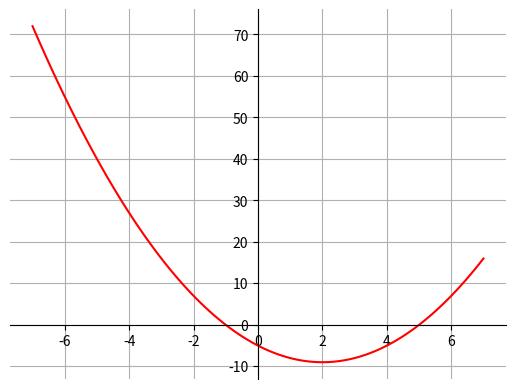

The matplotlib source for this figure:
import matplotlib.pyplot as plt
import numpy as np

p = [1, -4, -5]
# since the equation is K^2 - 4K - 5 = 0.

rts = np.roots(p)

print(rts)
# The roots would be printed as outputs.

# 100 linearly spaced numbers
x = np.linspace(-7,7,100)

# the function, which is y = x^2 - 4x - 5 here
y = x**2 - (4*x) - 5

# setting the axes at the centre
fig = plt.figure()
ax = fig.add_subplot(1, 1, 1)
ax.spines['left'].set_position('center')
ax.spines['bottom'].set_position('zero')
ax.spines['right'].set_color('none')
ax.spines['top'].set_color('none')
ax.xaxis.set_ticks_position('bottom')
ax.yaxis.set_ticks_position('left')

# plot the function
plt.plot(x,y, 'r')
plt.grid()

# show the plot
plt.show()

